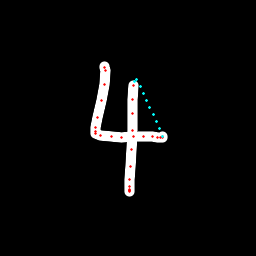

The data file committed next to this chart (first rows):
x, y, hover, eod
104.3, 66.12, 0.0, 0.0
104.7, 67.24, 0.0, 0.0
105.2, 71, 0.0, 0.0
104.3, 84.26, 0.0, 0.0
101.7, 100.8, 0.0, 0.0
97.43, 117.6, 0.0, 0.0
95.13, 127.7, 0.0, 0.0
95.11, 131.4, 0.0, 0.0
95.29, 133.1, 0.0, 0.0
100.3, 135.3, 0.0, 0.0
111.2, 136.7, 0.0, 0.0
121.3, 137.1, 0.0, 0.0
133.5, 136.6, 0.0, 0.0
143.2, 136.7, 0.0, 0.0
152.5, 136.8, 0.0, 0.0
157.5, 137, 0.0, 0.0
161, 137.5, 0.0, 0.0
162.7, 137.7, 0.0, 0.0
162.6, 136.9, 0.0, 0.0
162.5, 136.1, 1.0, 0.0
159.4, 129, 1.0, 0.0
156.2, 121.8, 1.0, 0.0
153.1, 114.7, 1.0, 0.0
150, 107.5, 1.0, 0.0
146.8, 100.3, 1.0, 0.0
143.7, 93.16, 1.0, 0.0
140.2, 86.35, 1.0, 0.0
136.3, 79.87, 1.0, 0.0
134.6, 81.48, 1.0, 0.0
134, 85.23, 0.0, 0.0
133, 99.63, 0.0, 0.0
132.5, 113.7, 0.0, 0.0
132.1, 130.1, 0.0, 0.0
131, 149.4, 0.0, 0.0
130.3, 166.5, 0.0, 0.0
129.5, 179.5, 0.0, 0.0
129, 186.9, 0.0, 0.0
129.9, 189.5, 0.0, 0.0
129.4, 190.9, 0.0, 0.0
129.3, 191.5, 0.0, 0.0
129.4, 190.7, 0.0, 1.0
